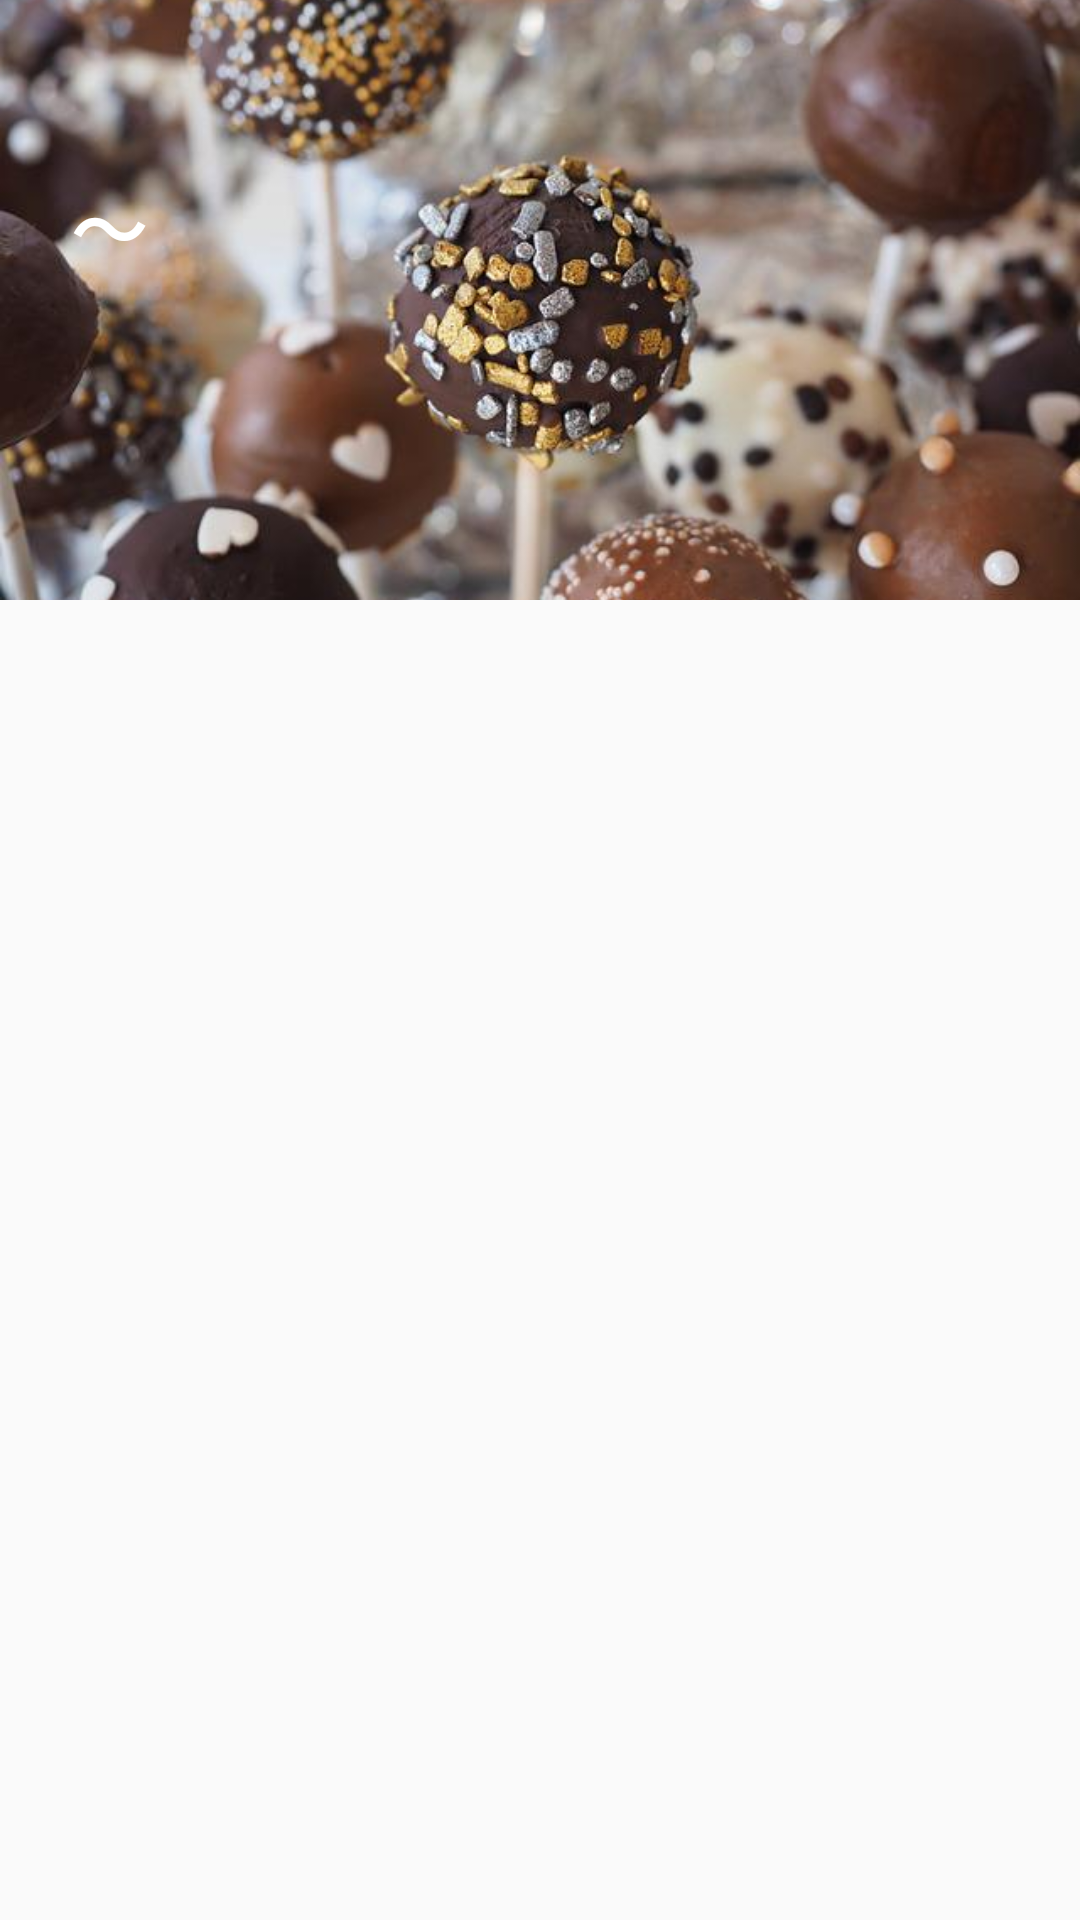

This screen was rendered from an Android layout file. Write that file and the resources it references.
<!-- AndroidManifest.xml: application theme Theme.FoodMap -->
<!-- res/layout/fragment_itinerary_detail.xml -->
<?xml version="1.0" encoding="utf-8"?>
<layout xmlns:android="http://schemas.android.com/apk/res/android"
    xmlns:app="http://schemas.android.com/apk/res-auto"
    xmlns:tools="http://schemas.android.com/tools">

    <data>
        <variable
            name="viewModel"
            type="com.jessy.foodmap.itinerary.ItineraryDetailViewModel" />

        <variable
            name="journey"
            type="com.jessy.foodmap.data.Journey" />
    </data>

    <ScrollView
        android:layout_width="match_parent"
        android:layout_height="match_parent">

        <androidx.constraintlayout.widget.ConstraintLayout
            android:layout_width="match_parent"
            android:layout_height="wrap_content"
            tools:context=".itinerary.ItineraryDetailFragment">

            <ImageView
                android:id="@+id/itineraryDeatail_img"
                imageUrl="@{viewModel.itineraryDeatailImg}"
                android:layout_width="match_parent"
                android:layout_height="200dp"
                android:scaleType="centerCrop"
                android:src="@drawable/cake_pops"
                app:layout_constraintEnd_toEndOf="parent"
                app:layout_constraintHorizontal_bias="0.0"
                app:layout_constraintStart_toStartOf="parent"
                app:layout_constraintTop_toTopOf="parent" />

            <TextView
                android:id="@+id/itineraryDeatail_Name"
                android:layout_width="wrap_content"
                android:layout_height="wrap_content"
                android:layout_marginLeft="16dp"
                android:layout_marginTop="20dp"
                android:textColor="@color/white"
                android:textSize="20sp"
                android:textStyle="bold"
                app:layout_constraintStart_toStartOf="parent"
                app:layout_constraintTop_toTopOf="parent"
                tools:text="嚇嚇蝦" />

            <TextView
                android:id="@+id/itineraryDeatail_startDate"
                android:layout_width="wrap_content"
                android:layout_height="wrap_content"
                android:layout_marginTop="12dp"
                android:gravity="center"
                android:textAlignment="center"
                android:textColor="@color/white"
                android:textSize="16sp"
                android:textStyle="bold"
                app:layout_constraintStart_toStartOf="@+id/itineraryDeatail_Name"
                app:layout_constraintTop_toBottomOf="@+id/itineraryDeatail_Name"
                tools:text="2022/05/12" />

            <TextView
                android:id="@+id/itineraryDeatail_endDate"
                android:layout_width="wrap_content"
                android:layout_height="wrap_content"
                android:gravity="center"
                android:textAlignment="center"
                android:textColor="@color/white"
                android:textSize="16sp"
                android:textStyle="bold"
                app:layout_constraintBottom_toBottomOf="@+id/itineraryDeatail_icon"
                app:layout_constraintStart_toEndOf="@+id/itineraryDeatail_icon"
                app:layout_constraintTop_toTopOf="@+id/itineraryDeatail_icon"
                app:layout_constraintVertical_bias="1.0"
                tools:text="2022/05/20" />

            <TextView
                android:id="@+id/itineraryDeatail_icon"
                android:layout_width="40dp"
                android:layout_height="25dp"
                android:gravity="center"
                android:text="～"
                android:textAlignment="center"
                android:textColor="@color/white"
                android:textSize="25sp"
                android:textStyle="bold"
                app:layout_constraintBottom_toBottomOf="@+id/itineraryDeatail_startDate"
                app:layout_constraintStart_toEndOf="@+id/itineraryDeatail_startDate"
                app:layout_constraintTop_toTopOf="@+id/itineraryDeatail_startDate"
                app:layout_constraintVertical_bias="0.5" />

            <com.google.android.material.tabs.TabLayout
                android:id="@+id/itineraryDeatail_tabs"
                android:layout_width="match_parent"
                android:layout_height="wrap_content"
                app:layout_constraintEnd_toEndOf="parent"
                app:layout_constraintHorizontal_bias="0.0"
                app:layout_constraintStart_toStartOf="parent"
                app:layout_constraintTop_toBottomOf="@+id/itineraryDeatail_img"
                android:textSize="18sp"
                app:tabSelectedTextColor="#31404E"
                app:tabIndicatorColor="#31404E"
                app:tabIndicatorHeight="4dp"
                app:tabMode="scrollable"
                >

            </com.google.android.material.tabs.TabLayout>

            <androidx.viewpager2.widget.ViewPager2
                android:id="@+id/itineraryDeatail_viewPager2"
                android:layout_width="match_parent"
                android:layout_height="wrap_content"
                android:layout_marginTop="4dp"
                android:layout_marginBottom="32dp"
                android:paddingBottom="8dp"
                android:paddingTop="8dp"
                app:layout_constraintBottom_toBottomOf="parent"
                app:layout_constraintEnd_toEndOf="parent"
                app:layout_constraintHorizontal_bias="0.0"
                app:layout_constraintStart_toStartOf="parent"
                app:layout_constraintTop_toBottomOf="@+id/itineraryDeatail_tabs"
                app:layout_constraintVertical_bias="0.0">

            </androidx.viewpager2.widget.ViewPager2>


            <TextView
                android:id="@+id/itineraryDetail_share"
                android:layout_width="wrap_content"
                android:layout_height="wrap_content"
                android:layout_marginEnd="8dp"
                android:gravity="center"
                android:text="分享"
                android:visibility="gone"
                android:textSize="18sp"
                android:textColor="@color/white"
                app:layout_constraintBottom_toBottomOf="@+id/itineraryDetail_switch"
                app:layout_constraintEnd_toStartOf="@+id/itineraryDetail_switch"
                app:layout_constraintTop_toTopOf="@+id/itineraryDetail_switch"
                app:layout_constraintVertical_bias="1.0" />

            <Switch
                android:id="@+id/itineraryDetail_switch"
                android:layout_width="wrap_content"
                android:layout_height="wrap_content"
                android:layout_marginEnd="8dp"
                android:layout_marginBottom="16dp"
                android:textOff="Dark"
                android:textOn="Light"
                android:visibility="gone"
                app:layout_constraintBottom_toBottomOf="@+id/itineraryDeatail_img"
                app:layout_constraintEnd_toEndOf="parent" />


        </androidx.constraintlayout.widget.ConstraintLayout>

    </ScrollView>
</layout>
<!-- resources referenced by this layout -->
<resources>
  <!-- drawable cake_pops: jpg bitmap (drawable, 45578 bytes) -->
  <style name="Theme.FoodMap" parent="Theme.MaterialComponents.DayNight.NoActionBar.Bridge">
          
          <item name="colorPrimary">@color/purple_500</item>
          <item name="colorPrimaryVariant">#E45D0F</item>
          <item name="colorOnPrimary">@color/white</item>
          
          <item name="colorSecondary">@color/teal_200</item>
          <item name="colorSecondaryVariant">@color/teal_700</item>
          <item name="colorOnSecondary">@color/black</item>
          
          <item name="android:statusBarColor" tools:targetApi="l">?attr/colorPrimaryVariant</item>
          
      </style>
  <!-- not gathered from this repository: default colours our renderer supplied (Android Studio template values) -->
  <color name="purple_500">#FF6200EE</color>
  <color name="teal_200">#FF03DAC5</color>
  <color name="teal_700">#FF018786</color>
  <color name="black">#FF000000</color>
  <color name="white">#FFFFFFFF</color>
</resources>
